Labelled photos from "cargo_split", an image-classification folder in UmairKhalil12/waste---cargo-classification-project. The possible labels are: background, brick, concrete, ground, wood.

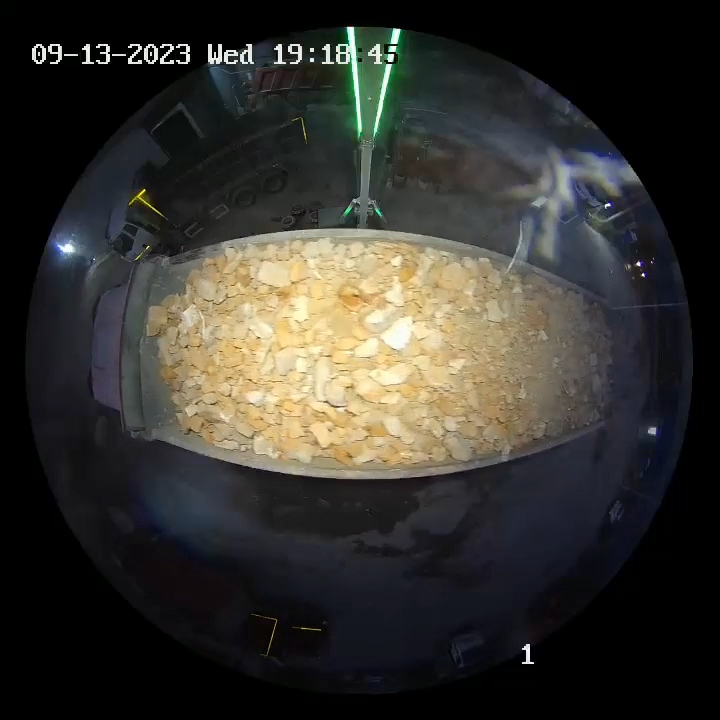
Label: brick

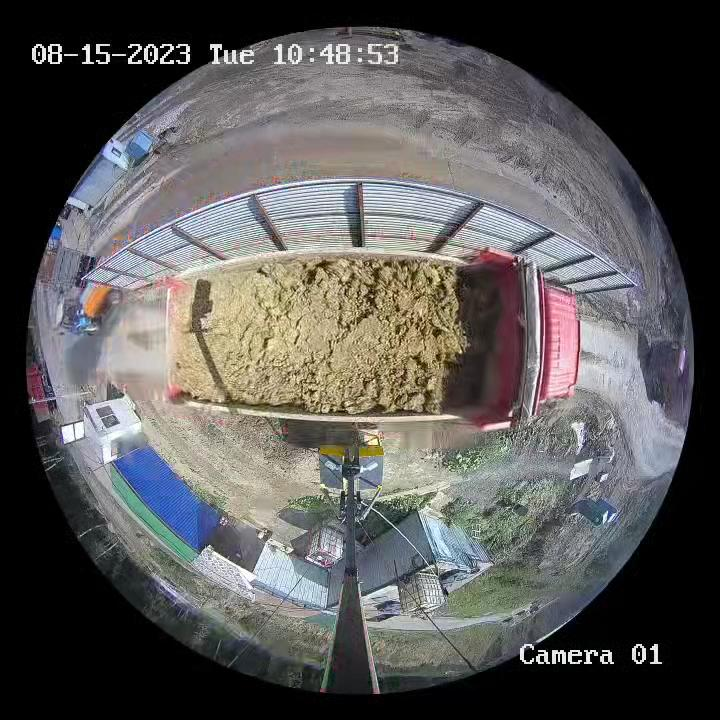
Label: ground

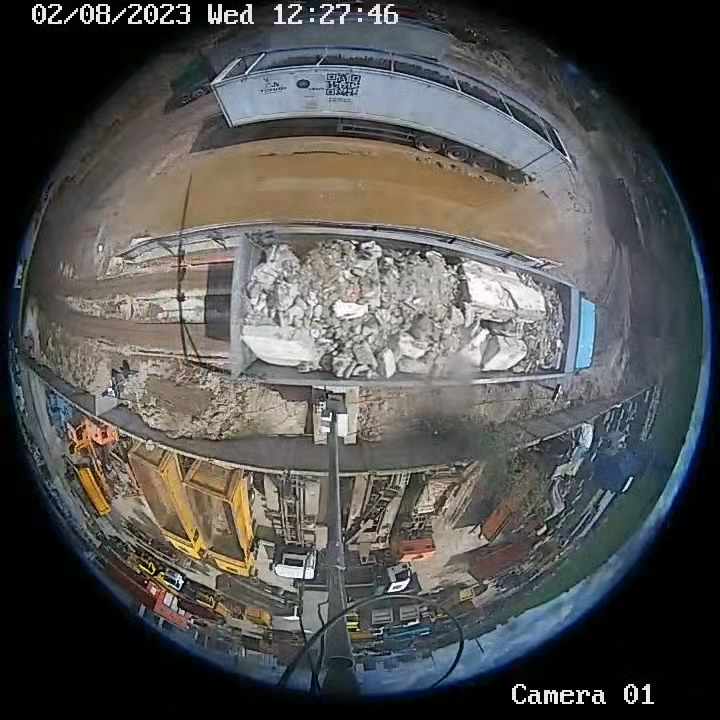
Label: concrete

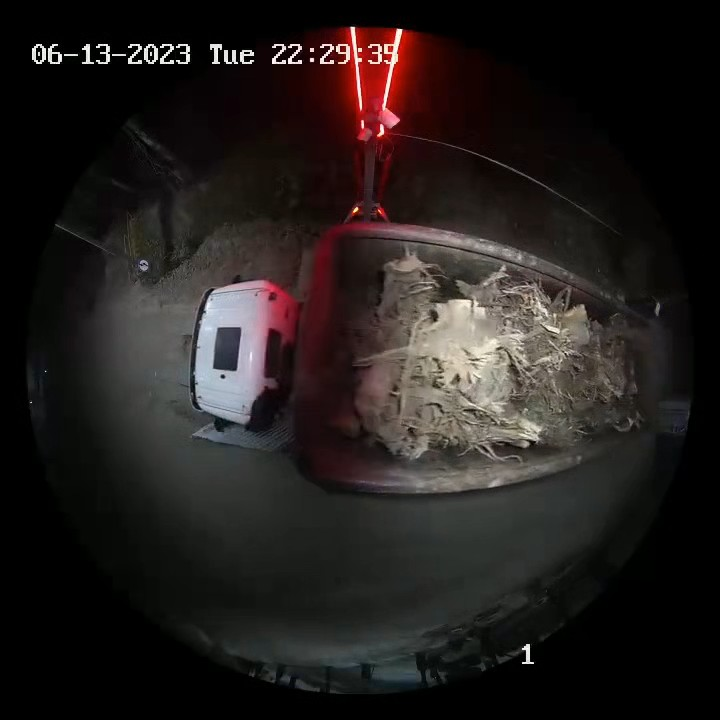
Label: wood

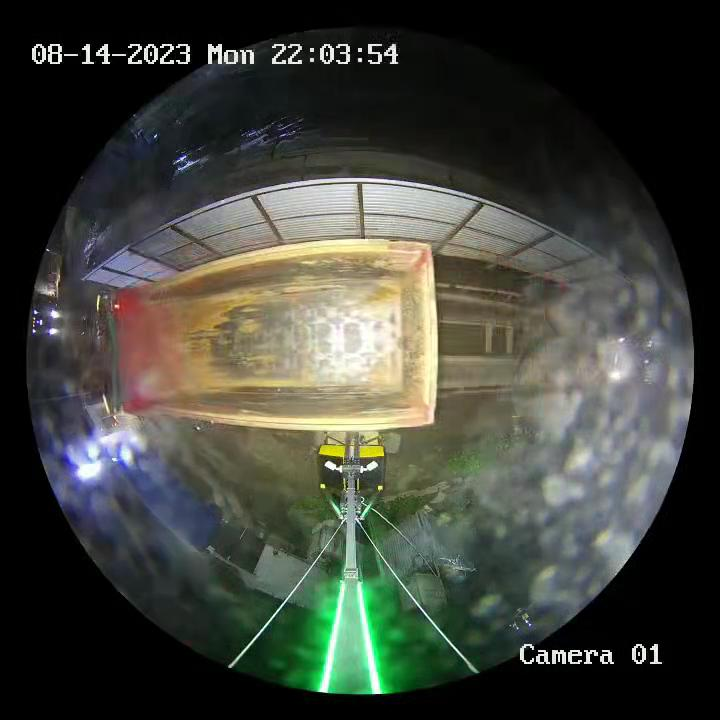
Label: background

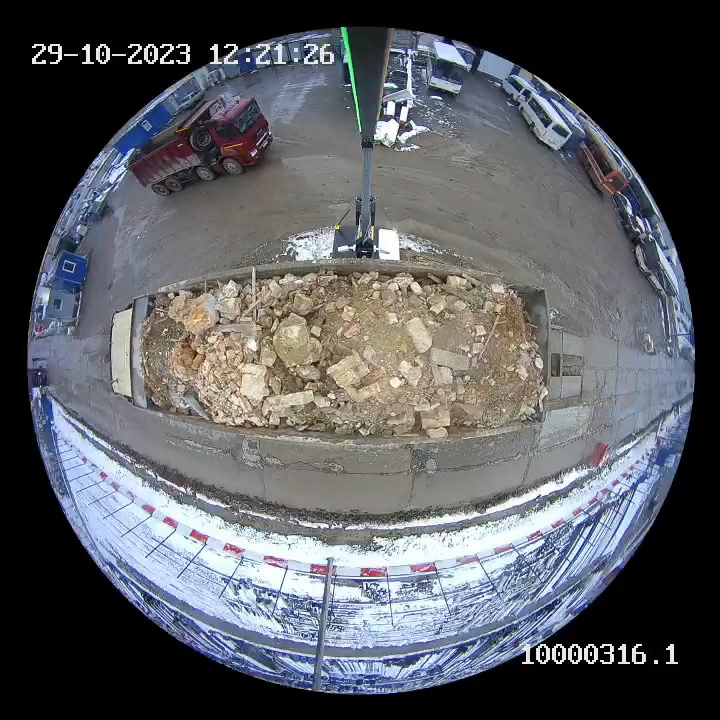
Label: brick
